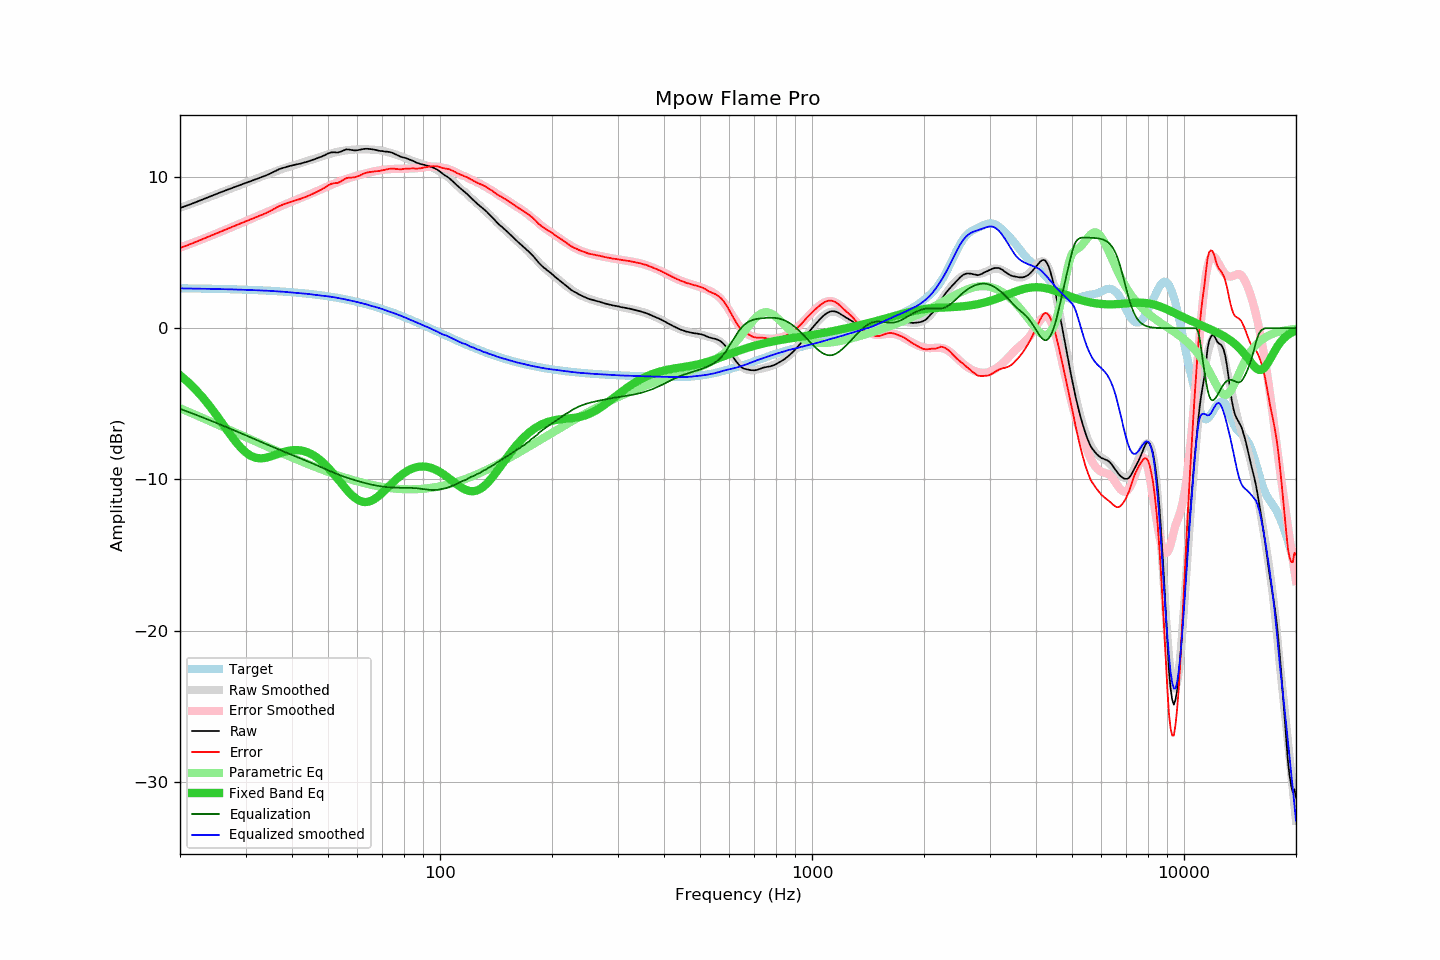

The file beside this chart, header and first rows:
frequency, raw, error, smoothed, error_smoothed, equalization, parametric_eq, equalized_raw, equalized_smoothed, target
20, 7.94, 5.30, 7.96, 5.33, -5.33, -3.11, 2.61, 2.63, 2.64
21, 8.13, 5.50, 8.15, 5.52, -5.52, -3.55, 2.61, 2.63, 2.63
22, 8.32, 5.70, 8.33, 5.71, -5.71, -4.04, 2.61, 2.62, 2.63
23, 8.51, 5.89, 8.51, 5.89, -5.89, -4.57, 2.62, 2.61, 2.62
24, 8.69, 6.08, 8.68, 6.07, -6.07, -5.13, 2.62, 2.60, 2.61
25, 8.87, 6.27, 8.85, 6.25, -6.25, -5.71, 2.62, 2.59, 2.60
26, 9.03, 6.44, 9.01, 6.42, -6.42, -6.30, 2.61, 2.58, 2.59
27, 9.18, 6.60, 9.16, 6.59, -6.59, -6.87, 2.59, 2.57, 2.58
28, 9.33, 6.76, 9.32, 6.75, -6.75, -7.39, 2.58, 2.56, 2.57
29, 9.47, 6.91, 9.47, 6.91, -6.91, -7.84, 2.56, 2.55, 2.56
30, 9.60, 7.05, 9.61, 7.07, -7.07, -8.20, 2.53, 2.54, 2.55
31, 9.73, 7.20, 9.75, 7.22, -7.22, -8.44, 2.51, 2.53, 2.54
32, 9.85, 7.33, 9.88, 7.37, -7.37, -8.57, 2.48, 2.51, 2.52
33, 9.97, 7.47, 10.01, 7.51, -7.51, -8.60, 2.46, 2.50, 2.51
34, 10.09, 7.60, 10.13, 7.65, -7.65, -8.57, 2.44, 2.49, 2.49
35, 10.23, 7.76, 10.25, 7.78, -7.78, -8.49, 2.45, 2.47, 2.48
36, 10.38, 7.92, 10.36, 7.91, -7.91, -8.38, 2.47, 2.45, 2.46
37, 10.52, 8.08, 10.46, 8.03, -8.03, -8.28, 2.49, 2.43, 2.44
38, 10.61, 8.19, 10.56, 8.15, -8.15, -8.18, 2.46, 2.41, 2.42
39, 10.69, 8.29, 10.65, 8.26, -8.26, -8.11, 2.43, 2.39, 2.40
40, 10.76, 8.38, 10.74, 8.37, -8.37, -8.07, 2.39, 2.36, 2.38
41, 10.82, 8.47, 10.82, 8.48, -8.48, -8.05, 2.34, 2.34, 2.36
42, 10.87, 8.54, 10.90, 8.59, -8.59, -8.07, 2.29, 2.32, 2.33
43, 10.94, 8.63, 10.99, 8.69, -8.69, -8.12, 2.25, 2.30, 2.31
44, 11.01, 8.73, 11.07, 8.79, -8.79, -8.20, 2.22, 2.27, 2.29
45, 11.09, 8.83, 11.14, 8.89, -8.89, -8.31, 2.20, 2.24, 2.26
46, 11.17, 8.94, 11.20, 8.99, -8.99, -8.44, 2.18, 2.21, 2.23
47, 11.26, 9.06, 11.27, 9.09, -9.09, -8.61, 2.17, 2.18, 2.20
48, 11.34, 9.17, 11.35, 9.19, -9.19, -8.79, 2.15, 2.16, 2.17
49, 11.44, 9.30, 11.43, 9.29, -9.29, -9.00, 2.15, 2.13, 2.14
50, 11.55, 9.44, 11.50, 9.39, -9.39, -9.22, 2.16, 2.11, 2.11
51, 11.62, 9.54, 11.56, 9.48, -9.48, -9.45, 2.14, 2.08, 2.08
52, 11.63, 9.59, 11.61, 9.57, -9.57, -9.69, 2.06, 2.04, 2.04
53, 11.61, 9.60, 11.66, 9.65, -9.65, -9.94, 1.96, 2.01, 2.01
54, 11.66, 9.69, 11.70, 9.73, -9.73, -10.19, 1.94, 1.97, 1.97
55, 11.75, 9.82, 11.73, 9.80, -9.80, -10.42, 1.95, 1.93, 1.94
56, 11.82, 9.92, 11.76, 9.87, -9.87, -10.65, 1.96, 1.89, 1.90
57, 11.81, 9.95, 11.78, 9.93, -9.93, -10.86, 1.88, 1.85, 1.86
58, 11.78, 9.96, 11.80, 9.99, -9.99, -11.05, 1.79, 1.81, 1.82
59, 11.75, 9.98, 11.81, 10.04, -10.04, -11.21, 1.71, 1.77, 1.78
60, 11.77, 10.04, 11.82, 10.10, -10.10, -11.33, 1.68, 1.73, 1.74
61, 11.80, 10.11, 11.83, 10.15, -10.15, -11.42, 1.66, 1.68, 1.69
62, 11.84, 10.19, 11.83, 10.19, -10.19, -11.48, 1.65, 1.64, 1.65
63, 11.86, 10.26, 11.83, 10.24, -10.24, -11.49, 1.63, 1.60, 1.60
64, 11.86, 10.30, 11.82, 10.28, -10.28, -11.48, 1.58, 1.55, 1.56
65, 11.84, 10.33, 11.81, 10.32, -10.32, -11.43, 1.53, 1.49, 1.51
66, 11.82, 10.36, 11.80, 10.36, -10.36, -11.35, 1.47, 1.45, 1.46
67, 11.79, 10.38, 11.80, 10.39, -10.39, -11.26, 1.40, 1.41, 1.42
68, 11.75, 10.39, 11.78, 10.42, -10.42, -11.14, 1.33, 1.37, 1.37
69, 11.72, 10.40, 11.76, 10.44, -10.44, -11.01, 1.28, 1.32, 1.32
70, 11.71, 10.44, 11.73, 10.47, -10.47, -10.87, 1.24, 1.27, 1.27
71, 11.68, 10.46, 11.70, 10.49, -10.49, -10.73, 1.20, 1.21, 1.22
72, 11.67, 10.51, 11.66, 10.50, -10.50, -10.58, 1.17, 1.16, 1.17
73, 11.65, 10.54, 11.62, 10.51, -10.51, -10.43, 1.14, 1.10, 1.12
74, 11.62, 10.56, 11.58, 10.52, -10.52, -10.29, 1.10, 1.05, 1.06
75, 11.56, 10.55, 11.53, 10.53, -10.53, -10.15, 1.03, 1.00, 1.01
76, 11.49, 10.53, 11.49, 10.54, -10.54, -10.02, 0.95, 0.95, 0.96
77, 11.42, 10.52, 11.45, 10.54, -10.54, -9.90, 0.88, 0.90, 0.91
78, 11.36, 10.51, 11.40, 10.55, -10.55, -9.78, 0.82, 0.85, 0.85
79, 11.31, 10.51, 11.35, 10.55, -10.55, -9.67, 0.77, 0.80, 0.80
... 553 more rows
